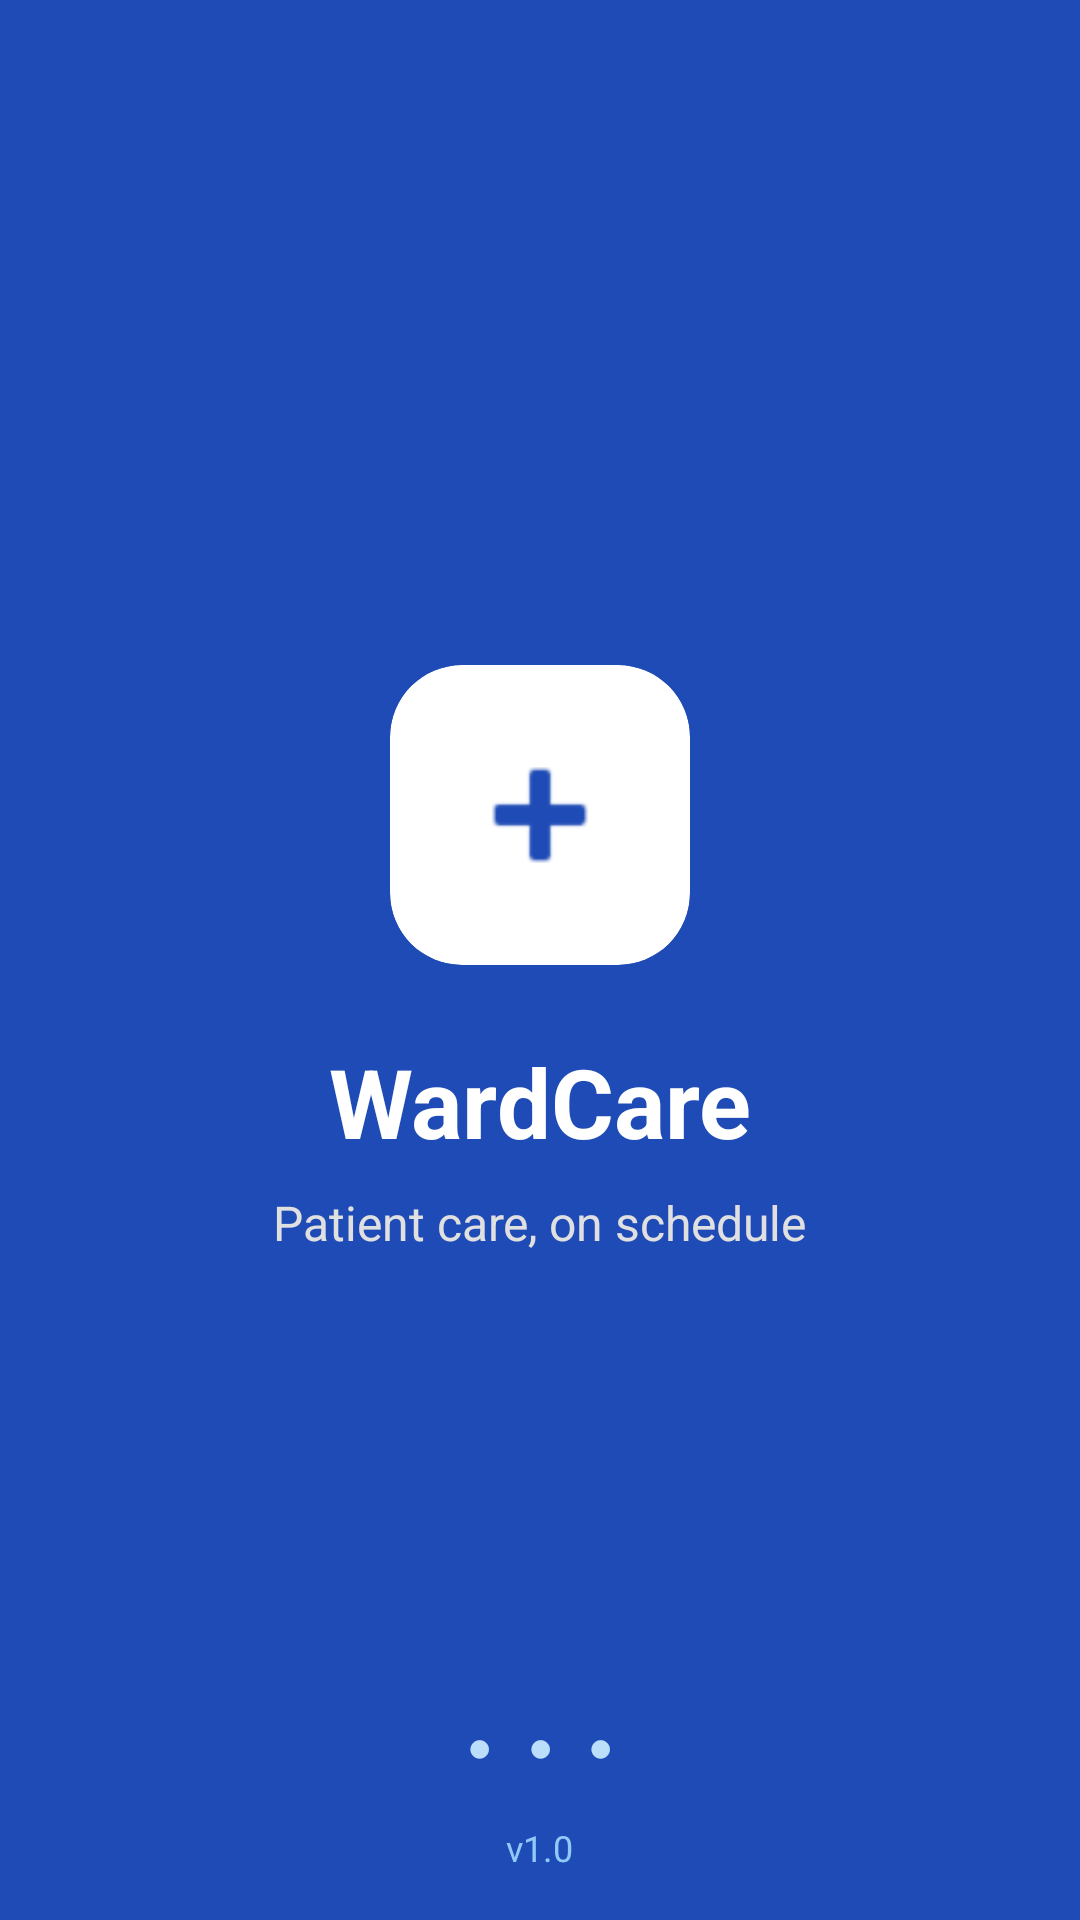

Write the Android layout XML for this screen, with the resource values it uses.
<!-- AndroidManifest.xml: application theme Theme.WardCare -->
<!-- res/layout/fragment_splash.xml -->
<?xml version="1.0" encoding="utf-8"?>
<androidx.constraintlayout.widget.ConstraintLayout xmlns:android="http://schemas.android.com/apk/res/android"
    xmlns:app="http://schemas.android.com/apk/res-auto"
    android:layout_width="match_parent"
    android:layout_height="match_parent"
    android:background="#1E4BB5">

    <LinearLayout
        android:id="@+id/logoContainer"
        android:layout_width="wrap_content"
        android:layout_height="wrap_content"
        android:gravity="center"
        android:orientation="vertical"
        app:layout_constraintBottom_toBottomOf="parent"
        app:layout_constraintEnd_toEndOf="parent"
        app:layout_constraintStart_toStartOf="parent"
        app:layout_constraintTop_toTopOf="parent">

        <com.google.android.material.card.MaterialCardView
            android:layout_width="100dp"
            android:layout_height="100dp"
            app:cardBackgroundColor="@android:color/white"
            app:cardCornerRadius="24dp"
            app:cardElevation="0dp"
            app:strokeWidth="0dp">

            <ImageView
                android:layout_width="56dp"
                android:layout_height="56dp"
                android:layout_gravity="center"
                android:contentDescription="WardCare Logo"
                android:src="@android:drawable/ic_input_add"
                app:tint="#1E4BB5" />
        </com.google.android.material.card.MaterialCardView>

        <TextView
            android:layout_width="wrap_content"
            android:layout_height="wrap_content"
            android:layout_marginTop="24dp"
            android:text="WardCare"
            android:textColor="@android:color/white"
            android:textSize="32sp"
            android:textStyle="bold" />

        <TextView
            android:layout_width="wrap_content"
            android:layout_height="wrap_content"
            android:layout_marginTop="8dp"
            android:text="Patient care, on schedule"
            android:textColor="#E0E0E0"
            android:textSize="16sp" />

    </LinearLayout>

    <LinearLayout
        android:layout_width="wrap_content"
        android:layout_height="wrap_content"
        android:layout_marginBottom="16dp"
        android:gravity="center"
        android:orientation="vertical"
        app:layout_constraintBottom_toBottomOf="parent"
        app:layout_constraintEnd_toEndOf="parent"
        app:layout_constraintStart_toStartOf="parent">

        <TextView
            android:layout_width="wrap_content"
            android:layout_height="wrap_content"
            android:letterSpacing="0.3"
            android:text="● ● ●"
            android:textColor="#BBDEFB"
            android:textSize="14sp" />

        <TextView
            android:layout_width="wrap_content"
            android:layout_height="wrap_content"
            android:layout_marginTop="16dp"
            android:text="v1.0"
            android:textColor="#90CAF9"
            android:textSize="12sp" />
    </LinearLayout>

</androidx.constraintlayout.widget.ConstraintLayout>
<!-- resources referenced by this layout -->
<resources>
  <style name="Theme.WardCare" parent="Base.Theme.WardCare" />
  <style name="Base.Theme.WardCare" parent="Theme.Material3.DayNight.NoActionBar">
          
          <item name="colorPrimary">#1976D2</item>
          <item name="colorOnPrimary">#FFFFFF</item>
          <item name="colorPrimaryContainer">#BBDEFB</item>
          <item name="colorOnPrimaryContainer">#0D47A1</item>
  
          
          <item name="colorSecondary">#42A5F5</item>
          <item name="colorOnSecondary">#FFFFFF</item>
  
          <item name="android:statusBarColor">#1565C0</item>
      </style>
</resources>
